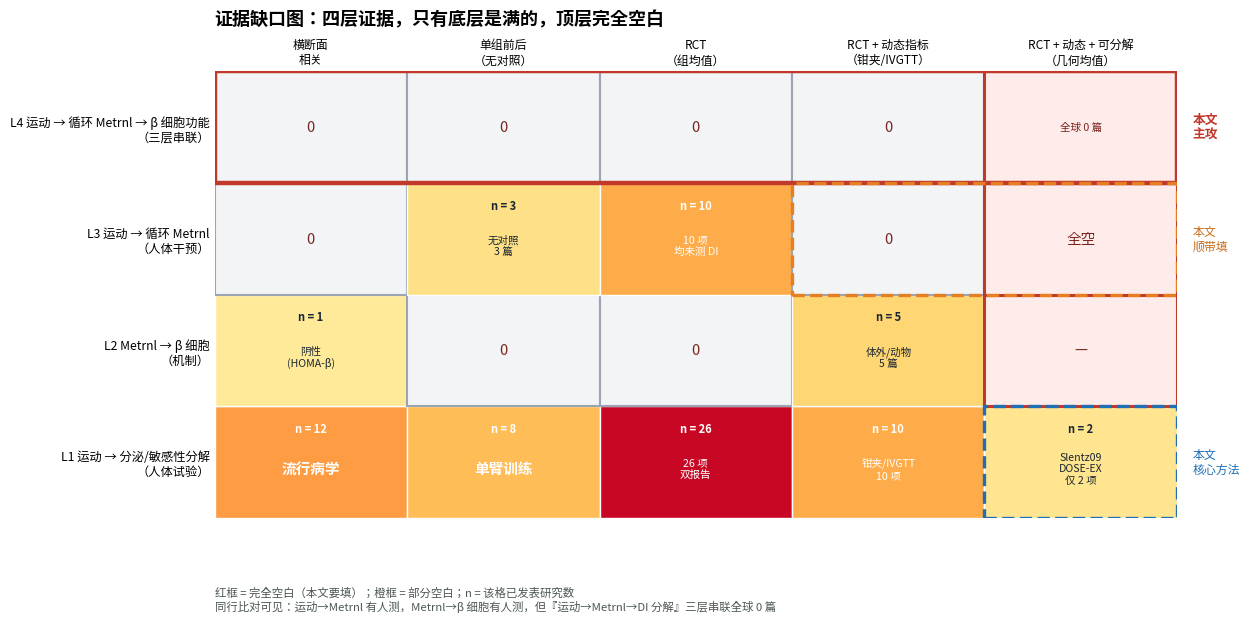

Source code (Python): (Note: this script raises an exception after producing the figure.)
#!/usr/bin/env python3
"""
Fig2：证据缺口图（Evidence Gap Map）
--------------------------------------
用途：把"我们能证明什么、不能证明什么"画成一张不可争辩的矩阵。
每一格 = 该设计 × 该测量组合下已发表研究的数量（N=0 的格子就是缺口）。
数据来源：2026-10-21 PubMed/EuropePMC 检索，PMID 已逐个核对标题与摘要。
"""
import os
import numpy as np
import matplotlib
matplotlib.use("Agg")
import matplotlib.pyplot as plt
from matplotlib import font_manager
from matplotlib.patches import Rectangle

for cand in ["Noto Sans CJK SC", "Noto Sans CJK JP", "WenQuanYi Zen Hei", "WenQuanYi Micro Hei"]:
    if any(cand in f.name for f in font_manager.fontManager.ttflist):
        plt.rcParams["font.family"] = cand
        break
plt.rcParams["axes.unicode_minus"] = False

rows = [
    "L1 运动 → 分泌/敏感性分解\n（人体试验）",
    "L2 Metrnl → β 细胞\n（机制）",
    "L3 运动 → 循环 Metrnl\n（人体干预）",
    "L4 运动 → 循环 Metrnl → β 细胞功能\n（三层串联）",
]
cols = ["横断面\n相关", "单组前后\n（无对照）", "RCT\n（组均值）", "RCT + 动态指标\n（钳夹/IVGTT）", "RCT + 动态 + 可分解\n（几何均值）"]

# 计数
N = np.array([
    [12, 8, 26, 10, 2],   # L1
    [1, 0, 0, 5, 0],      # L2
    [0, 3, 10, 0, 0],     # L3
    [0, 0, 0, 0, 0],      # L4
], dtype=float)

note = [
    ["流行病学", "单臂训练", "26 项\n双报告", "钳夹/IVGTT\n10 项", "Slentz09\nDOSE-EX\n仅 2 项"],
    ["阴性\n(HOMA-β)", "", "", "体外/动物\n5 篇", "—"],
    ["", "无对照\n3 篇", "10 项\n均未测 DI", "", "全空"],
    ["", "", "", "", "全球 0 篇"],
]

fig, ax = plt.subplots(figsize=(12.6, 6.4))
cmap = plt.get_cmap("YlOrRd")
vmax = 26
for i in range(N.shape[0]):
    for j in range(N.shape[1]):
        v = N[i, j]
        if v == 0:
            fc, ec, lw = "#F2F4F6", "#9AA5B1", 1.5
            if note[i][j]:
                fc, ec, lw = "#FDECEA", "#C0392B", 2.2
        else:
            fc = cmap(min(v / vmax, 1.0) * 0.72 + 0.12)
            ec, lw = "white", 1.0
        ax.add_patch(Rectangle((j, i), 1, 1, facecolor=fc, edgecolor=ec, linewidth=lw))
        dark = v >= 8
        txt = note[i][j] if note[i][j] else ("0" if v == 0 else "")
        ax.text(j + 0.5, i + 0.44 if v > 0 else i + 0.5, txt, ha="center", va="center",
                fontsize=7.6 if len(txt) > 5 else 10.5,
                color=("white" if dark else "#7B241C") if v == 0 or dark else ("#5D6D7E" if v == 0 else "#1B2631"),
                fontweight="bold" if v > 0 and len(txt) <= 4 else "normal")
        if v > 0:
            ax.text(j + 0.5, i + 0.80, f"n = {int(v)}", ha="center", va="center",
                    fontsize=8.0, color="white" if dark else "#1B2631", fontweight="bold")

ax.set_xlim(0, len(cols)); ax.set_ylim(0, len(rows))
ax.set_xticks(np.arange(len(cols)) + 0.5)
ax.set_xticklabels(cols, fontsize=8.6)
ax.set_yticks(np.arange(len(rows)) + 0.5)
ax.set_yticklabels(rows, fontsize=8.8)
ax.xaxis.set_ticks_position("top"); ax.xaxis.set_label_position("top")
ax.tick_params(length=0)
for s in ax.spines.values():
    s.set_visible(False)

# 标出三个红格（本文要填的洞）
ax.add_patch(Rectangle((0, 3), 5, 1, facecolor="none", edgecolor="#C0392B", linewidth=3.2, zorder=6))
ax.text(5.08, 3.5, "本文\n主攻", ha="left", va="center", fontsize=9.2, color="#C0392B", fontweight="bold")
ax.add_patch(Rectangle((3, 2), 2, 1, facecolor="none", edgecolor="#E67E22", linewidth=2.4, ls="--", zorder=6))
ax.text(5.08, 2.5, "本文\n顺带填", ha="left", va="center", fontsize=8.6, color="#CA6F1E")
ax.add_patch(Rectangle((4, 0), 1, 1, facecolor="none", edgecolor="#1F6FB4", linewidth=2.4, ls="--", zorder=6))
ax.text(5.08, 0.5, "本文\n核心方法", ha="left", va="center", fontsize=8.6, color="#1F6FB4")

ax.set_title("证据缺口图：四层证据，只有底层是满的，顶层完全空白",
             fontsize=13, loc="left", fontweight="bold", pad=34)
ax.text(0, -0.62, "红框 = 完全空白（本文要填）；橙框 = 部分空白；n = 该格已发表研究数\n"
                  "同行比对可见：运动→Metrnl 有人测，Metrnl→β 细胞有人测，但『运动→Metrnl→DI 分解』三层串联全球 0 篇",
        fontsize=8.2, color="#4D5656", va="top")

plt.tight_layout()
out = os.path.join(os.path.dirname(os.path.dirname(os.path.abspath(__file__))), "figures")
os.makedirs(out, exist_ok=True)
p = os.path.join(out, "Fig2_evidence_gap_map.png")
plt.savefig(p, dpi=320, bbox_inches="tight", facecolor="white")
print("[figure]", p)
for i, r in enumerate(rows):
    print(f"{r.replace(chr(10),' '):46s}", " ".join(f"{int(x):3d}" for x in N[i]))
